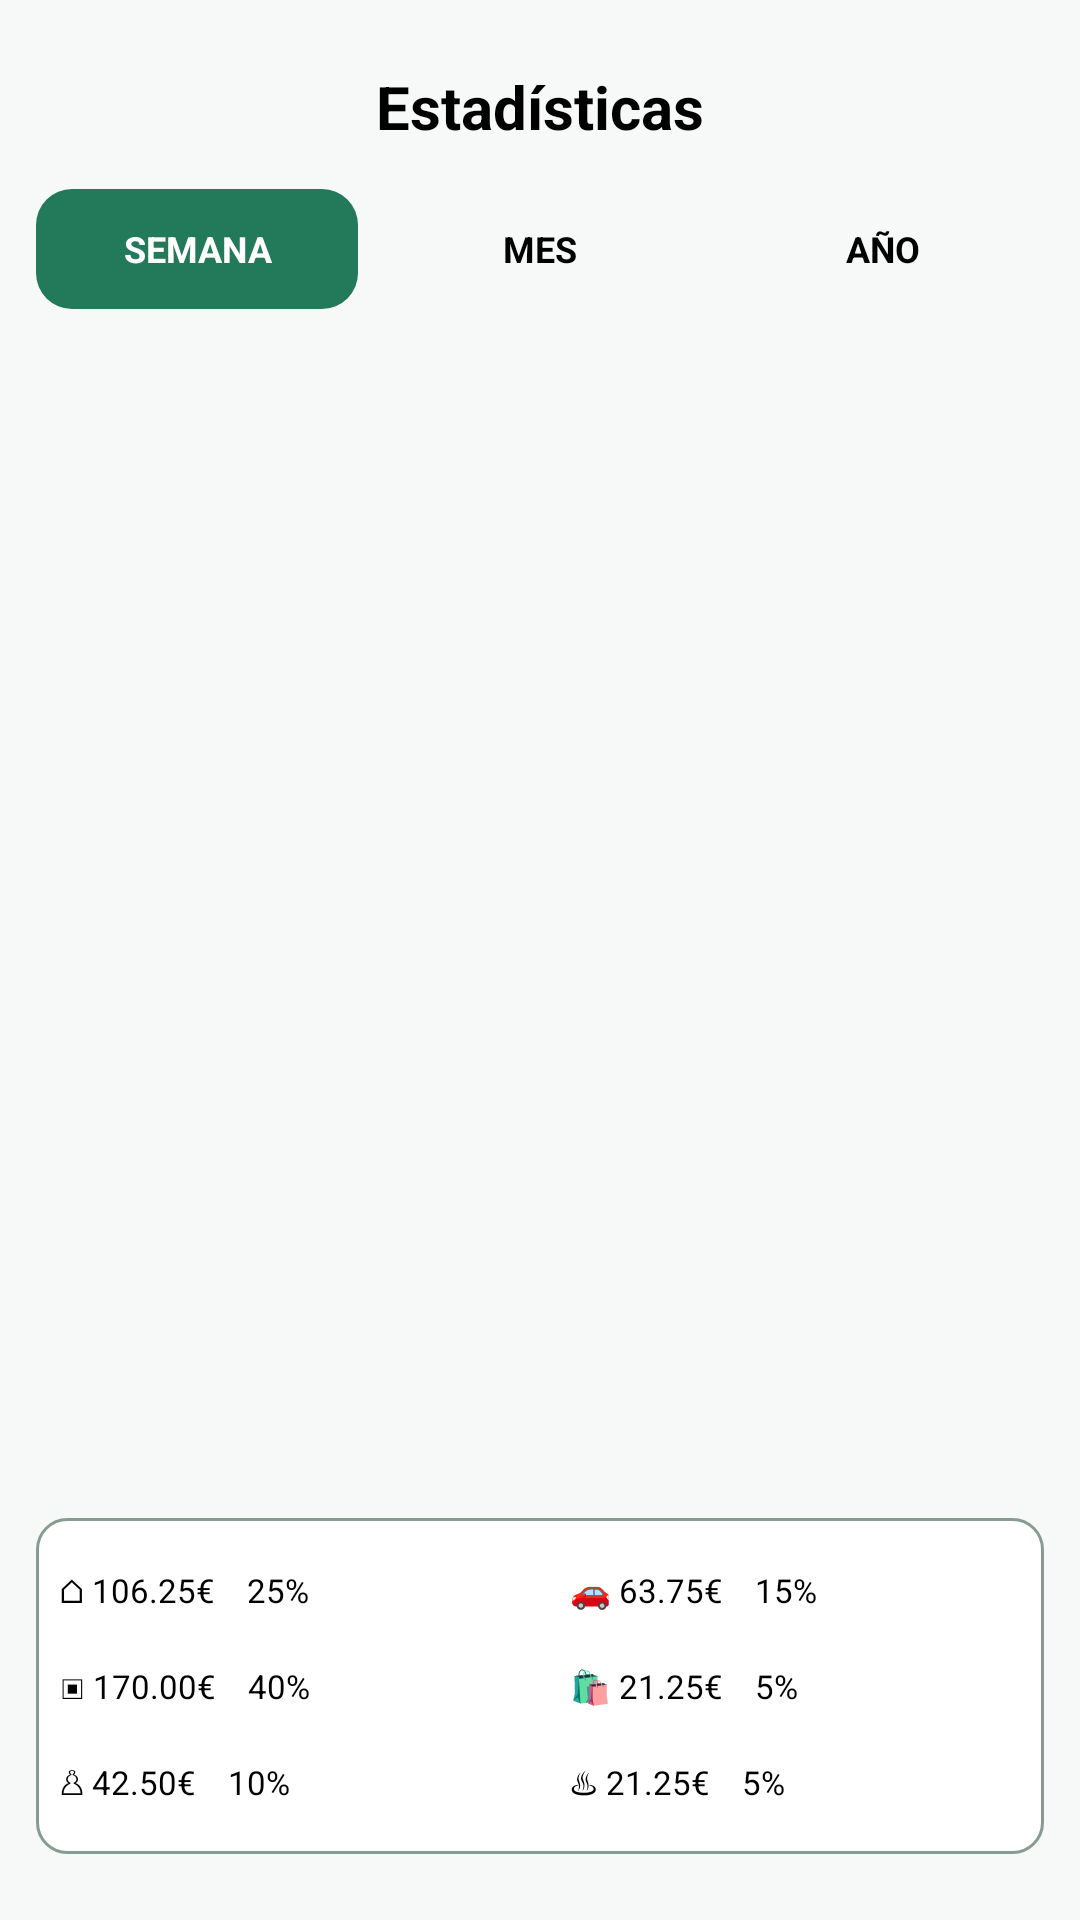

Layout XML and referenced resources for this Android screen:
<!-- AndroidManifest.xml: application theme Theme.MiMonedaPrototipo -->
<!-- res/layout/activity_estadisticas.xml -->
<?xml version="1.0" encoding="utf-8"?>
<LinearLayout
    xmlns:android="http://schemas.android.com/apk/res/android"
    android:layout_width="match_parent"
    android:layout_height="match_parent"
    android:orientation="vertical"
    android:background="#F7F9F8"
    android:padding="12dp">

    
    <TextView
        android:id="@+id/txtTituloEstadisticas"
        android:layout_width="match_parent"
        android:layout_height="wrap_content"
        android:gravity="center"
        android:text="Estadísticas"
        android:textSize="20sp"
        android:textStyle="bold"
        android:textColor="#000000"
        android:layout_marginTop="10dp"
        android:layout_marginBottom="14dp" />

    
    <LinearLayout
        android:layout_width="match_parent"
        android:layout_height="40dp"
        android:orientation="horizontal"
        android:gravity="center"
        android:layout_marginBottom="12dp">

        <TextView
            android:id="@+id/btnSemana"
            android:layout_width="0dp"
            android:layout_height="40dp"
            android:layout_weight="1"
            android:gravity="center"
            android:text="SEMANA"
            android:textSize="12sp"
            android:textStyle="bold"
            android:textColor="#FFFFFF"
            android:background="@drawable/btn_pulsado"
            android:clickable="true"
            android:focusable="true" />

        <TextView
            android:id="@+id/btnMes"
            android:layout_width="0dp"
            android:layout_height="40dp"
            android:layout_weight="1"
            android:layout_marginStart="7dp"
            android:gravity="center"
            android:text="MES"
            android:textSize="12sp"
            android:textStyle="bold"
            android:textColor="#000000"
            android:background="@drawable/btn_noPulsado"
            android:clickable="true"
            android:focusable="true" />

        <TextView
            android:id="@+id/btnAnio"
            android:layout_width="0dp"
            android:layout_height="40dp"
            android:layout_weight="1"
            android:layout_marginStart="7dp"
            android:gravity="center"
            android:text="AÑO"
            android:textSize="12sp"
            android:textStyle="bold"
            android:textColor="#000000"
            android:background="@drawable/btn_noPulsado"
            android:clickable="true"
            android:focusable="true" />

    </LinearLayout>

    
    <FrameLayout
        android:id="@+id/contenedorGrafico"
        android:layout_width="match_parent"
        android:layout_height="0dp"
        android:layout_weight="1"
        android:layout_marginBottom="14dp">

        

    </FrameLayout>

    
    <LinearLayout
        android:id="@+id/contenedorResumen"
        android:layout_width="match_parent"
        android:layout_height="wrap_content"
        android:orientation="vertical"
        android:background="@drawable/tabla_estadisticas"
        android:padding="8dp"
        android:layout_marginBottom="10dp">

        
        <LinearLayout
            android:layout_width="match_parent"
            android:layout_height="32dp"
            android:gravity="center_vertical"
            android:orientation="horizontal">

            
            <TextView
                android:id="@+id/txtVivienda"
                android:layout_width="0dp"
                android:layout_height="wrap_content"
                android:layout_weight="1"
                android:text="⌂ 106.25€    25%"
                android:textSize="11sp"
                android:textColor="#000000" />

            
            <TextView
                android:id="@+id/txtCoche"
                android:layout_width="0dp"
                android:layout_height="wrap_content"
                android:layout_weight="1"
                android:layout_marginStart="20dp"
                android:text="🚗 63.75€    15%"
                android:textSize="11sp"
                android:textColor="#000000" />

        </LinearLayout>

        
        <LinearLayout
            android:layout_width="match_parent"
            android:layout_height="32dp"
            android:gravity="center_vertical"
            android:orientation="horizontal">

            
            <TextView
                android:id="@+id/txtSupermercado"
                android:layout_width="0dp"
                android:layout_height="wrap_content"
                android:layout_weight="1"
                android:text="▣ 170.00€    40%"
                android:textSize="11sp"
                android:textColor="#000000" />

            
            <TextView
                android:id="@+id/txtCompras"
                android:layout_width="0dp"
                android:layout_height="wrap_content"
                android:layout_weight="1"
               android:layout_marginStart="20dp"
                android:text="🛍 21.25€    5%"
                android:textSize="11sp"
                android:textColor="#000000" />

        </LinearLayout>

        
        <LinearLayout
            android:layout_width="match_parent"
            android:layout_height="32dp"
            android:gravity="center_vertical"
            android:orientation="horizontal">

            
            <TextView
                android:id="@+id/txtRegalos"
                android:layout_width="0dp"
                android:layout_height="wrap_content"
                android:layout_weight="1"
                android:text="♙ 42.50€    10%"
                android:textSize="11sp"
                android:textColor="#000000" />

            
            <TextView
                android:id="@+id/txtRestaurantes"
                android:layout_width="0dp"
                android:layout_height="wrap_content"
                android:layout_weight="1"
                android:layout_marginStart="20dp"
                android:text="♨ 21.25€    5%"
                android:textSize="11sp"
                android:textColor="#000000" />

        </LinearLayout>

    </LinearLayout>

</LinearLayout>
<!-- resources referenced by this layout -->
<resources>
  <!-- drawable btn_pulsado (drawable) -->
  <?xml version="1.0" encoding="utf-8"?>
  <shape xmlns:android="http://schemas.android.com/apk/res/android">
  
  	<solid android:color="#237A5B" />
  
  	<corners android:radius="12dp" />
  
  </shape>
  <!-- drawable tabla_estadisticas (drawable) -->
  <?xml version="1.0" encoding="utf-8"?>
  <shape xmlns:android="http://schemas.android.com/apk/res/android">
  
      <solid android:color="#FFFFFF" />
  
      <corners android:radius="10dp" />
  
      <stroke
          android:width="1dp"
          android:color="#879C91" />
  
  </shape>
  <style name="Theme.MiMonedaPrototipo" parent="Base.Theme.MiMonedaPrototipo" />
  <style name="Base.Theme.MiMonedaPrototipo" parent="Theme.Material3.DayNight.NoActionBar">
  		<item name="colorPrimary">#267F82</item>
  		<item name="colorOnPrimary">#FFFFFF</item>
  	</style>
</resources>
